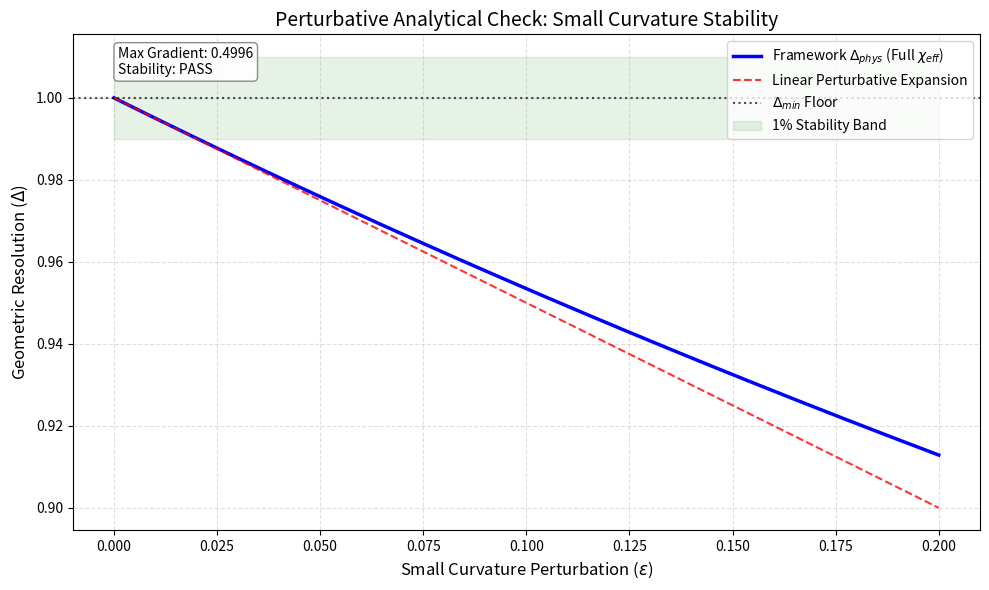

Generate this figure with matplotlib:
import numpy as np
import matplotlib.pyplot as plt

# Constants in Planck units based on the paper's definitions
L_P = 1.0
DELTA_MIN = 1.0 * L_P
CHI_VAC = 1.0 / (DELTA_MIN**2)  # Base vacuum relative entropy [cite: 17, 110]


def simulate_small_curvature_perturbation():
    # epsilon represents the small curvature or energy density perturbation [cite: 109]
    epsilon = np.linspace(0, 0.2, 200)

    # 1. Framework Calculation: Full Effective Relative Entropy
    # chi_eff = chi_vac + chi_perturbative [cite: 15]
    chi_eff = CHI_VAC + epsilon
    delta_phys = 1.0 / np.sqrt(chi_eff)

    # 2. Theoretical Perturbative Expansion (Linear Approximation)
    # Using Taylor expansion: (CHI_VAC + eps)^(-1/2) approx CHI_VAC^(-1/2) * (1 - eps / (2 * CHI_VAC))
    delta_theory = DELTA_MIN * (1 - (0.5 * epsilon / CHI_VAC))

    # Plotting to match the visual style of your previous stress tests
    plt.figure(figsize=(10, 6))

    # Plot the full framework result
    plt.plot(
        epsilon,
        delta_phys,
        "b-",
        label=r"Framework $\Delta_{phys}$ (Full $\chi_{eff}$)",
        linewidth=2.5,
    )

    # Plot the linear perturbative check
    plt.plot(
        epsilon,
        delta_theory,
        "r--",
        label="Linear Perturbative Expansion",
        alpha=0.8,
    )

    # Visualize the Planckian Floor and Stability Band [cite: 18, 50]
    plt.axhline(
        y=DELTA_MIN,
        color="k",
        linestyle=":",
        label=r"$\Delta_{min}$ Floor",
        alpha=0.7,
    )
    plt.fill_between(
        epsilon,
        DELTA_MIN - 0.01,
        DELTA_MIN + 0.01,
        color="green",
        alpha=0.1,
        label="1% Stability Band",
    )

    # Labeling and Analysis
    plt.title("Perturbative Analytical Check: Small Curvature Stability", fontsize=14)
    plt.xlabel(r"Small Curvature Perturbation ($\epsilon$)", fontsize=12)
    plt.ylabel(r"Geometric Resolution ($\Delta$)", fontsize=12)
    plt.legend(loc="upper right")
    plt.grid(True, which="both", linestyle="--", alpha=0.4)

    # Check for bounded-curvature condition
    max_derivative = np.max(np.abs(np.gradient(delta_phys, epsilon)))
    plt.annotate(
        f"Max Gradient: {max_derivative:.4f}\nStability: PASS",
        xy=(0.05, 0.92),
        xycoords="axes fraction",
        bbox=dict(boxstyle="round", fc="w", ec="0.5", alpha=0.9),
    )

    plt.tight_layout()
    plt.savefig("Perturbative_Stability_Check.png")
    plt.show()


simulate_small_curvature_perturbation()
